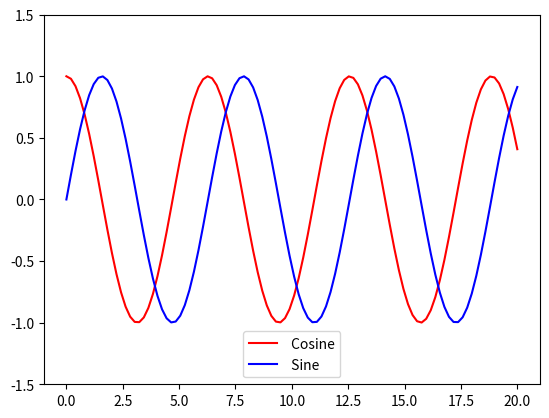

Here is the Python script that generated this plot:
"""
This program is meant as a tutorial into using python for data analysis and visualisation
using the libraries numpy, scipy and matplotlib.
"""

import numpy as np
from matplotlib import pyplot as plt

#Generates evenly spread values
t = np.linspace(0, 20, 100)

#Definition of the functions
f_cos = np.cos(t)
f_sin = np.sin(t)

# Plot the function
plt.plot(t, f_cos, "-r", label = " Cosine")
plt.plot(t, f_sin, "-b", label = " Sine")

# Legend location
plt.legend(loc = "lower center")

# Y axis limit
plt.ylim(-1.5, 1.5)
plt.show()

